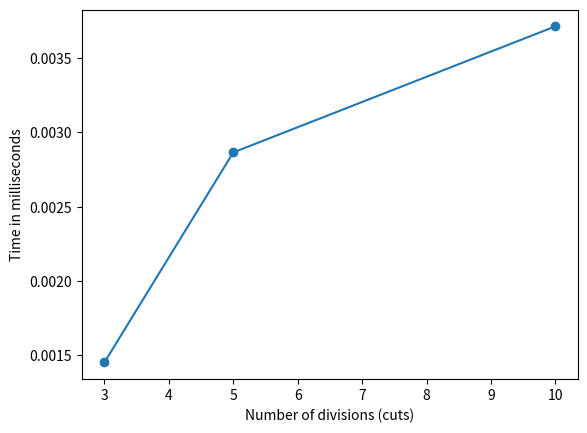

This chart was generated by the following Python code:
import random
import time
import csv
import matplotlib.pyplot as plt

def n_ary_search(graph_function, start, end, cuts):
    precision = 0.001
    while end - start > precision:
        interval_size = (end - start) / (cuts + 1)
        cut_points = [start + i * interval_size for i in range(1, cuts + 1)]
        times = [measure_time(graph_function, point) for point in cut_points]
        min_index = times.index(min(times))
        start = cut_points[min_index - 1]
        end = cut_points[min_index]
    return (start + end) / 2

def measure_time(graph_function, point):
    start_time = time.time()
    _ = graph_function(point)
    end_time = time.time()
    return end_time - start_time

def graph_function(x):
    return (x - 3) ** 2

def write_to_csv(filename, data):
    with open(filename, 'w', newline='') as csvfile:
        csvwriter = csv.writer(csvfile)
        csvwriter.writerow(['no. of cuts', 'time_lapsed'])
        csvwriter.writerows(data)

def main():
    cuts = [3, 5, 10]
    num_iterations = 1000
    num_samples = 10000
    time_arr = []

    for i in cuts:
        time_lapsed_total = 0
        for _ in range(num_iterations):
            start = time.time()
            _ = n_ary_search(graph_function, 0, num_samples * 10, i)
            end = time.time()
            time_lapsed_total += (end - start)
        time_lapsed_avg = (time_lapsed_total / num_iterations) * 1000  # Convert to milliseconds
        time_arr.append([i, time_lapsed_avg])

    write_to_csv('data.csv', time_arr)
    plot_graph(time_arr)

def plot_graph(data):
    cuts, time_lapsed = zip(*data)
    plt.plot(cuts, time_lapsed, marker='o', linestyle='-')
    plt.xlabel('Number of divisions (cuts)')
    plt.ylabel('Time in milliseconds')
    plt.show()

if __name__ == "__main__":
    main()
